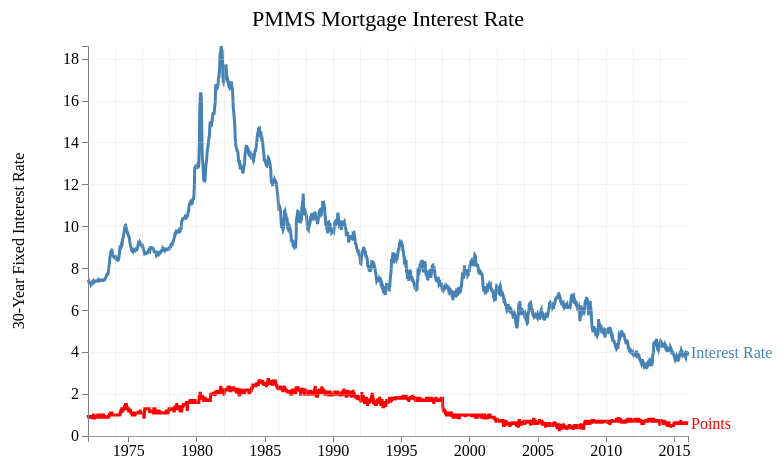
D3 v3 page, settled after 480 driven frames (8 s of simulated time); the page loaded 1 data file(s).


var margin = {top: 40, right: 120, bottom: 70, left: 80},
    width = 800 - margin.left - margin.right,
    height = 500 - margin.top - margin.bottom;

var parseDate = d3.time.format("%Y-%m-%d").parse;

var x = d3.time.scale().range([0, width]);
var y = d3.scale.linear().range([height, 0]);

var xAxis = d3.svg.axis().scale(x)
    .orient("bottom").ticks(10);

var yAxis = d3.svg.axis().scale(y)
    .orient("left").ticks(10);


// Define the lines
var rateline = d3.svg.line()
    .x(function(d) { return x(d.date); })
    .y(function(d) { return y(d.rate); });
var pointsline = d3.svg.line()
    .x(function(d) { return x(d.date); })
    .y(function(d) { return y(d.points); });

// Functions to add grid lines
function make_x_axis() {
     return d3.svg.axis()
	.scale(x)
	.orient("bottom")
	.ticks(20)
}
function make_y_axis() {
    return d3.svg.axis()
	.scale(y)
	.orient("left")
	.ticks(10)
}
  
// Adds the svg canvas
var svg = d3.select("#viz2")
    .append("svg")
        .attr("width", width + margin.left + margin.right)
        .attr("height", height + margin.top + margin.bottom)
        .attr("id", "lineChartCanvas")
    .append("g")
        .attr("transform", 
              "translate(" + margin.left + "," + margin.top + ")"); 

// Get the data
d3.csv("data/30yrfixed.csv", function(error, data) {
    data.forEach(function(d) {
        d.date = parseDate(d.date);
        d.rate = +d.rate;
        d.points = +d.points;
    });

    // Scale the range of the data
    x.domain(d3.extent(data, function(d) { return d.date; }));
    y.domain([0, d3.max(data, function(d) { return Math.max(d.rate, d.points);})]);

    // Draw interest rate line
    svg.append("path")
        .attr("class","line")
        .style("stroke","steelblue") 
        .attr("d",rateline(data));

    // Draw points line
    svg.append("path")
        .attr("class","line")
        .style("stroke","red") 
        .attr("d",pointsline(data));

    // Add interest rate label
    svg.append("text")
        .attr("transform", "translate("+(width+3)+","+y(data[data.length-1].rate)+")")
        .attr("dy", ".35em")
        .attr("text-anchor", "start")
        .style("fill", "steelblue")
        .text("Interest Rate");

    // Add points label
    svg.append("text")
        .attr("transform", "translate("+(width+3)+","+y(data[data.length-1].points)+")")
        .attr("dy", ".35em")
        .attr("text-anchor", "start")
        .style("fill", "red")
        .text("Points");

    // Add the X Axis
    svg.append("g")
        .attr("class", "x axis")
        .attr("transform", "translate(0," + height + ")")
        .call(xAxis);

    // Label X Axis 
    svg.append("text")
        .attr("transform", "rotate(-90)")
        .attr("y", 0 - (margin.left))
        .attr("x",0 - (height / 2))
        .attr("dy", "1em")
        .style("text-anchor", "middle")
        .text("30-Year Fixed Interest Rate");

    // Add the Y Axis
    svg.append("g")
        .attr("class", "y axis")
        .call(yAxis);

    // Add grid lines
    svg.append("g")
        .attr("class", "grid")
        .attr("transform", "translate(0," + height + ")")
        .call(make_x_axis()
                .tickSize(-height, 0, 0)
                .tickFormat("")
         );
    svg.append("g")
        .attr("class", "grid")
        .call(make_y_axis()
                .tickSize(-width, 0, 0)
                .tickFormat("")
        );

    // Add the chart title
    svg.append("text")
        .attr("x", (width / 2))
        .attr("y", 0 - (margin.top / 2))
        .attr("text-anchor", "middle")
        .style("font-size", "22px")
        .text("PMMS Mortgage Interest Rate");

});


### data: data/30yrfixed.csv
date, rate, points
1972-01-07, 7.46, 1.0
1972-01-14, 7.46, 0.9
1972-01-21, 7.43, 1.0
1972-01-28, 7.40, 0.9
1972-02-04, 7.35, 0.9
1972-02-11, 7.33, 0.9
1972-02-18, 7.31, 0.9
1972-02-25, 7.31, 0.9
1972-03-03, 7.32, 0.9
1972-03-10, 7.32, 1.0
1972-03-17, 7.31, 0.9
1972-03-24, 7.31, 0.9
1972-03-31, 7.23, 0.9
1972-04-07, 7.25, 0.9
1972-04-14, 7.29, 0.9
1972-04-21, 7.29, 0.9
1972-04-28, 7.33, 1.0
1972-05-05, 7.33, 0.8
1972-05-12, 7.38, 0.9
1972-05-19, 7.38, 0.9
1972-05-26, 7.40, 0.9
1972-06-02, 7.36, 1.0
1972-06-09, 7.38, 1.0
1972-06-16, 7.38, 0.9
1972-06-23, 7.36, 0.9
1972-06-30, 7.38, 0.8
1972-07-07, 7.38, 0.9
1972-07-14, 7.40, 0.9
1972-07-21, 7.40, 0.9
1972-07-28, 7.40, 1.0
1972-08-04, 7.35, 0.9
1972-08-11, 7.41, 0.9
1972-08-18, 7.42, 0.9
1972-08-25, 7.42, 0.9
1972-09-01, 7.42, 1.0
1972-09-08, 7.42, 0.9
1972-09-15, 7.42, 0.9
1972-09-22, 7.41, 1.0
1972-09-29, 7.43, 1.0
1972-10-06, 7.41, 0.9
1972-10-13, 7.41, 0.9
1972-10-20, 7.44, 1.0
1972-10-27, 7.42, 1.0
1972-11-03, 7.43, 1.0
1972-11-10, 7.42, 1.0
1972-11-17, 7.42, 1.0
1972-11-24, 7.44, 0.9
1972-12-01, 7.45, 1.0
1972-12-08, 7.43, 1.0
1972-12-15, 7.43, 1.0
1972-12-22, 7.45, 1.0
1972-12-29, 7.45, 0.9
1973-01-05, 7.44, 0.9
1973-01-12, 7.44, 0.9
1973-01-19, 7.44, 0.9
1973-01-26, 7.43, 0.9
1973-02-02, 7.43, 0.9
1973-02-09, 7.43, 1.0
1973-02-16, 7.45, 0.9
1973-02-23, 7.45, 1.0
... 2,236 more rows